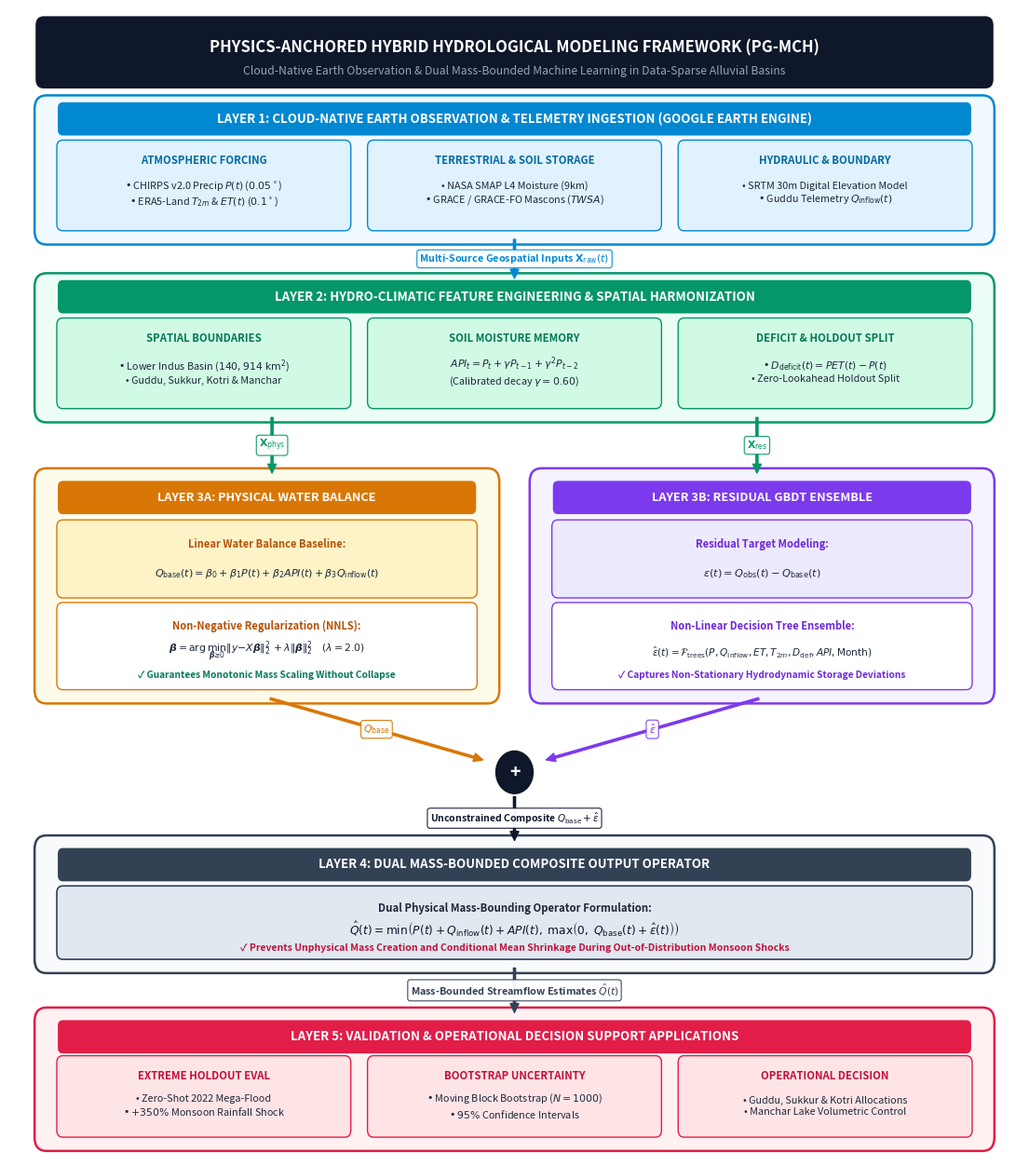

Here is the Python script that generated this plot:
"""
Generates a State-of-the-Art, Nature/IEEE-Grade System Architecture Diagram
for the Lower Indus Basin Physics-Anchored Earth Observation Model (PG-MCH).

Visual Palette & Design System:
- Professional Dark Slate / Navy / Emerald / Cyan / Amber / Rose Palette
- Multi-tier Modular Sub-card Layout with Dataflow Annotations
- Dedicated Mathematical Formula Badges & High-Contrast Containers
- 300 DPI High-Resolution Output for Nature / IEEE / AGU Manuscripts
"""

import matplotlib.pyplot as plt
import matplotlib.patches as patches
import os

os.makedirs('paper_latex/figures', exist_ok=True)
os.makedirs('paper_results/figures', exist_ok=True)

print("Generating Nature/IEEE-Grade System Architecture Flowchart...")

fig, ax = plt.subplots(figsize=(14, 16), dpi=300)
ax.set_xlim(0, 100)
ax.set_ylim(0, 100)
ax.axis('off')
fig.patch.set_facecolor('#FFFFFF')

# Color Palette Tokens
C_NAVY_DARK   = '#0F172A'  # Header Banner & Outer Accents
C_CYAN_BG     = '#F0F9FF'  # Layer 1: Data Ingestion
C_CYAN_BD     = '#0288D1'
C_CYAN_CARD   = '#E0F2FE'

C_EMERALD_BG  = '#ECFDF5'  # Layer 2: Feature Engineering
C_EMERALD_BD  = '#059669'
C_EMERALD_CARD= '#D1FAE5'

C_AMBER_BG    = '#FFFBEB'  # Layer 3A: Physical Water Balance
C_AMBER_BD    = '#D97706'
C_AMBER_CARD  = '#FEF3C7'

C_PURPLE_BG   = '#F5F3FF'  # Layer 3B: Residual GBDT
C_PURPLE_BD   = '#7C3AED'
C_PURPLE_CARD = '#EDE9FE'

C_SLATE_BG    = '#F8FAFC'  # Layer 4: Mass-Bounded Output
C_SLATE_BD    = '#334155'
C_SLATE_CARD  = '#E2E8F0'

C_ROSE_BG     = '#FFF1F2'  # Layer 5: Validation & Applications
C_ROSE_BD     = '#E11D48'
C_ROSE_CARD   = '#FFE4E6'

def draw_arrow(ax, x1, y1, x2, y2, color='#475569', label=None, label_pos=0.5, fontsize=8):
    ax.annotate('', xy=(x2, y2), xytext=(x1, y1),
                arrowprops=dict(facecolor=color, edgecolor=color, width=1.6, headwidth=6.5, headlength=7, shrink=0.015), zorder=5)
    if label:
        lx = x1 + (x2 - x1) * label_pos
        ly = y1 + (y2 - y1) * label_pos
        ax.text(lx, ly, label, ha='center', va='center', fontsize=fontsize, fontweight='bold', color=color,
                bbox=dict(boxstyle='round,pad=0.25', facecolor='#FFFFFF', edgecolor=color, linewidth=0.8, alpha=0.95), zorder=6)

# Main Title Header Banner
banner = patches.FancyBboxPatch((3, 93.5), 94, 5.5, boxstyle="round,pad=0.4,rounding_size=0.8",
                                facecolor='#0F172A', edgecolor='none', zorder=2)
ax.add_patch(banner)
ax.text(50, 96.6, 'PHYSICS-ANCHORED HYBRID HYDROLOGICAL MODELING FRAMEWORK (PG-MCH)', ha='center', va='center', fontsize=12, fontweight='bold', color='#FFFFFF', zorder=3)
ax.text(50, 94.6, 'Cloud-Native Earth Observation & Dual Mass-Bounded Machine Learning in Data-Sparse Alluvial Basins', ha='center', va='center', fontsize=8.8, color='#94A3B8', zorder=3)

# -------------------------------------------------------------
# LAYER 1: Earth Observation & Telemetry Ingestion (Data Layer)
# -------------------------------------------------------------
l1_bg = patches.FancyBboxPatch((3, 80.0), 94, 12.0, boxstyle="round,pad=0.5,rounding_size=1.2",
                               facecolor=C_CYAN_BG, edgecolor=C_CYAN_BD, linewidth=1.8, zorder=2)
ax.add_patch(l1_bg)

# Layer 1 Ribbon
t1_box = patches.FancyBboxPatch((5, 89.2), 90, 2.5, boxstyle="round,pad=0.2,rounding_size=0.5",
                                facecolor=C_CYAN_BD, edgecolor='none', zorder=3)
ax.add_patch(t1_box)
ax.text(50, 90.45, 'LAYER 1: CLOUD-NATIVE EARTH OBSERVATION & TELEMETRY INGESTION (GOOGLE EARTH ENGINE)', ha='center', va='center', fontsize=9.5, fontweight='bold', color='#FFFFFF', zorder=4)

# Layer 1 Sub-cards (3 Columns)
sub1_1 = patches.FancyBboxPatch((5, 81.0), 28.5, 7.3, boxstyle="round,pad=0.3,rounding_size=0.6", facecolor=C_CYAN_CARD, edgecolor=C_CYAN_BD, linewidth=1.0, zorder=3)
sub1_2 = patches.FancyBboxPatch((35.75, 81.0), 28.5, 7.3, boxstyle="round,pad=0.3,rounding_size=0.6", facecolor=C_CYAN_CARD, edgecolor=C_CYAN_BD, linewidth=1.0, zorder=3)
sub1_3 = patches.FancyBboxPatch((66.5, 81.0), 28.5, 7.3, boxstyle="round,pad=0.3,rounding_size=0.6", facecolor=C_CYAN_CARD, edgecolor=C_CYAN_BD, linewidth=1.0, zorder=3)
ax.add_patch(sub1_1); ax.add_patch(sub1_2); ax.add_patch(sub1_3)

ax.text(19.25, 86.8, 'ATMOSPHERIC FORCING', ha='center', va='center', fontsize=8.2, fontweight='bold', color='#0369A1', zorder=4)
ax.text(19.25, 83.9, r'• CHIRPS v2.0 Precip $P(t)$ ($0.05^\circ$)' + '\n' + r'• ERA5-Land $T_{2m}$ & $ET(t)$ ($0.1^\circ$)', ha='center', va='center', fontsize=7.8, color='#1E293B', zorder=4)

ax.text(50.0, 86.8, 'TERRESTRIAL & SOIL STORAGE', ha='center', va='center', fontsize=8.2, fontweight='bold', color='#0369A1', zorder=4)
ax.text(50.0, 83.9, r'• NASA SMAP L4 Moisture (9km)' + '\n' + r'• GRACE / GRACE-FO Mascons ($TWSA$)', ha='center', va='center', fontsize=7.8, color='#1E293B', zorder=4)

ax.text(80.75, 86.8, 'HYDRAULIC & BOUNDARY', ha='center', va='center', fontsize=8.2, fontweight='bold', color='#0369A1', zorder=4)
ax.text(80.75, 83.9, r'• SRTM 30m Digital Elevation Model' + '\n' + r'• Guddu Telemetry $Q_{\mathrm{inflow}}(t)$', ha='center', va='center', fontsize=7.8, color='#1E293B', zorder=4)

# Connector Arrow: Layer 1 -> Layer 2
draw_arrow(ax, 50, 80.0, 50, 76.5, color='#0288D1', label=r"Multi-Source Geospatial Inputs $\mathbf{X}_{\mathrm{raw}}(t)$", fontsize=7.8)

# -------------------------------------------------------------
# LAYER 2: Feature Engineering & Preprocessing
# -------------------------------------------------------------
l2_bg = patches.FancyBboxPatch((3, 64.5), 94, 12.0, boxstyle="round,pad=0.5,rounding_size=1.2",
                               facecolor=C_EMERALD_BG, edgecolor=C_EMERALD_BD, linewidth=1.8, zorder=2)
ax.add_patch(l2_bg)

t2_box = patches.FancyBboxPatch((5, 73.7), 90, 2.5, boxstyle="round,pad=0.2,rounding_size=0.5",
                                facecolor=C_EMERALD_BD, edgecolor='none', zorder=3)
ax.add_patch(t2_box)
ax.text(50, 74.95, 'LAYER 2: HYDRO-CLIMATIC FEATURE ENGINEERING & SPATIAL HARMONIZATION', ha='center', va='center', fontsize=9.5, fontweight='bold', color='#FFFFFF', zorder=4)

# Layer 2 Sub-cards (3 Columns)
sub2_1 = patches.FancyBboxPatch((5, 65.5), 28.5, 7.3, boxstyle="round,pad=0.3,rounding_size=0.6", facecolor=C_EMERALD_CARD, edgecolor=C_EMERALD_BD, linewidth=1.0, zorder=3)
sub2_2 = patches.FancyBboxPatch((35.75, 65.5), 28.5, 7.3, boxstyle="round,pad=0.3,rounding_size=0.6", facecolor=C_EMERALD_CARD, edgecolor=C_EMERALD_BD, linewidth=1.0, zorder=3)
sub2_3 = patches.FancyBboxPatch((66.5, 65.5), 28.5, 7.3, boxstyle="round,pad=0.3,rounding_size=0.6", facecolor=C_EMERALD_CARD, edgecolor=C_EMERALD_BD, linewidth=1.0, zorder=3)
ax.add_patch(sub2_1); ax.add_patch(sub2_2); ax.add_patch(sub2_3)

ax.text(19.25, 71.3, 'SPATIAL BOUNDARIES', ha='center', va='center', fontsize=8.2, fontweight='bold', color='#047857', zorder=4)
ax.text(19.25, 68.4, r'• Lower Indus Basin ($140,914\text{ km}^2$)' + '\n' + r'• Guddu, Sukkur, Kotri & Manchar', ha='center', va='center', fontsize=7.8, color='#1E293B', zorder=4)

ax.text(50.0, 71.3, 'SOIL MOISTURE MEMORY', ha='center', va='center', fontsize=8.2, fontweight='bold', color='#047857', zorder=4)
ax.text(50.0, 68.4, r'$API_t = P_t + \gamma P_{t-1} + \gamma^2 P_{t-2}$' + '\n' + r'(Calibrated decay $\gamma = 0.60$)', ha='center', va='center', fontsize=7.8, color='#1E293B', zorder=4)

ax.text(80.75, 71.3, 'DEFICIT & HOLDOUT SPLIT', ha='center', va='center', fontsize=8.2, fontweight='bold', color='#047857', zorder=4)
ax.text(80.75, 68.4, r'• $D_{\mathrm{deficit}}(t) = PET(t) - P(t)$' + '\n' + r'• Zero-Lookahead Holdout Split', ha='center', va='center', fontsize=7.8, color='#1E293B', zorder=4)

# Connector Arrows down to Layer 3A and 3B
draw_arrow(ax, 26, 64.5, 26, 59.5, color='#059669', label=r"$\mathbf{X}_{\mathrm{phys}}$", fontsize=7.8)
draw_arrow(ax, 74, 64.5, 74, 59.5, color='#059669', label=r"$\mathbf{X}_{\mathrm{res}}$", fontsize=7.8)

# -------------------------------------------------------------
# LAYER 3A & 3B: Parallel Physics & ML Ensemble Architecture
# -------------------------------------------------------------
# Layer 3A Container (Left)
l3a_bg = patches.FancyBboxPatch((3, 40.0), 45, 19.5, boxstyle="round,pad=0.5,rounding_size=1.2",
                                facecolor=C_AMBER_BG, edgecolor=C_AMBER_BD, linewidth=1.8, zorder=2)
ax.add_patch(l3a_bg)

t3a_box = patches.FancyBboxPatch((5, 56.2), 41, 2.5, boxstyle="round,pad=0.2,rounding_size=0.5",
                                 facecolor=C_AMBER_BD, edgecolor='none', zorder=3)
ax.add_patch(t3a_box)
ax.text(25.5, 57.45, 'LAYER 3A: PHYSICAL WATER BALANCE', ha='center', va='center', fontsize=9.2, fontweight='bold', color='#FFFFFF', zorder=4)

# Formula Box 3A
f3a_box = patches.FancyBboxPatch((5, 49.0), 41, 6.2, boxstyle="round,pad=0.3,rounding_size=0.6",
                                 facecolor=C_AMBER_CARD, edgecolor=C_AMBER_BD, linewidth=1.0, zorder=3)
ax.add_patch(f3a_box)
ax.text(25.5, 53.4, r'Linear Water Balance Baseline:', ha='center', va='center', fontsize=8.0, fontweight='bold', color='#B45309', zorder=4)
ax.text(25.5, 50.8, r'$Q_{\mathrm{base}}(t) = \beta_0 + \beta_1 P(t) + \beta_2 API(t) + \beta_3 Q_{\mathrm{inflow}}(t)$', ha='center', va='center', fontsize=8.0, color='#1E293B', zorder=4)

# Optimization Box 3A
opt3a_box = patches.FancyBboxPatch((5, 41.0), 41, 7.0, boxstyle="round,pad=0.3,rounding_size=0.6",
                                   facecolor='#FFFFFF', edgecolor=C_AMBER_BD, linewidth=1.0, zorder=3)
ax.add_patch(opt3a_box)
ax.text(25.5, 46.2, r'Non-Negative Regularization (NNLS):', ha='center', va='center', fontsize=8.0, fontweight='bold', color='#B45309', zorder=4)
ax.text(25.5, 44.0, r'$\boldsymbol{\beta} = \arg\min_{\boldsymbol{\beta} \geq 0} \| y - X\boldsymbol{\beta} \|_2^2 + \lambda \|\boldsymbol{\beta}\|_2^2 \quad (\lambda = 2.0)$', ha='center', va='center', fontsize=7.8, color='#1E293B', zorder=4)
ax.text(25.5, 42.0, r'✓ Guarantees Monotonic Mass Scaling Without Collapse', ha='center', va='center', fontsize=7.3, fontweight='bold', color='#047857', zorder=4)

# Layer 3B Container (Right)
l3b_bg = patches.FancyBboxPatch((52, 40.0), 45, 19.5, boxstyle="round,pad=0.5,rounding_size=1.2",
                                facecolor=C_PURPLE_BG, edgecolor=C_PURPLE_BD, linewidth=1.8, zorder=2)
ax.add_patch(l3b_bg)

t3b_box = patches.FancyBboxPatch((54, 56.2), 41, 2.5, boxstyle="round,pad=0.2,rounding_size=0.5",
                                 facecolor=C_PURPLE_BD, edgecolor='none', zorder=3)
ax.add_patch(t3b_box)
ax.text(74.5, 57.45, 'LAYER 3B: RESIDUAL GBDT ENSEMBLE', ha='center', va='center', fontsize=9.2, fontweight='bold', color='#FFFFFF', zorder=4)

# Formula Box 3B
f3b_box = patches.FancyBboxPatch((54, 49.0), 41, 6.2, boxstyle="round,pad=0.3,rounding_size=0.6",
                                 facecolor=C_PURPLE_CARD, edgecolor=C_PURPLE_BD, linewidth=1.0, zorder=3)
ax.add_patch(f3b_box)
ax.text(74.5, 53.4, r'Residual Target Modeling:', ha='center', va='center', fontsize=8.0, fontweight='bold', color='#6D28D9', zorder=4)
ax.text(74.5, 50.8, r'$\varepsilon(t) = Q_{\mathrm{obs}}(t) - Q_{\mathrm{base}}(t)$', ha='center', va='center', fontsize=8.2, color='#1E293B', zorder=4)

# ML Box 3B
ml3b_box = patches.FancyBboxPatch((54, 41.0), 41, 7.0, boxstyle="round,pad=0.3,rounding_size=0.6",
                                  facecolor='#FFFFFF', edgecolor=C_PURPLE_BD, linewidth=1.0, zorder=3)
ax.add_patch(ml3b_box)
ax.text(74.5, 46.2, r'Non-Linear Decision Tree Ensemble:', ha='center', va='center', fontsize=8.0, fontweight='bold', color='#6D28D9', zorder=4)
ax.text(74.5, 44.0, r'$\hat{\varepsilon}(t) = \mathcal{F}_{\mathrm{trees}}(P, Q_{\mathrm{inflow}}, ET, T_{2m}, D_{\mathrm{def}}, API, \mathrm{Month})$', ha='center', va='center', fontsize=7.6, color='#1E293B', zorder=4)
ax.text(74.5, 42.0, r'✓ Captures Non-Stationary Hydrodynamic Storage Deviations', ha='center', va='center', fontsize=7.3, fontweight='bold', color='#6D28D9', zorder=4)

# Connectors to Merger Node
draw_arrow(ax, 25.5, 40.0, 47.2, 34.5, color='#D97706', label=r"$Q_{\mathrm{base}}$", fontsize=7.8)
draw_arrow(ax, 74.5, 40.0, 52.8, 34.5, color='#7C3AED', label=r"$\hat{\varepsilon}$", fontsize=7.8)

# Merger Node Circle
merge_badge = patches.Circle((50, 33.5), radius=2.0, facecolor='#0F172A', edgecolor='white', linewidth=1.5, zorder=6)
ax.add_patch(merge_badge)
ax.text(50, 33.5, '+', ha='center', va='center', fontsize=14, fontweight='bold', color='white', zorder=7)

draw_arrow(ax, 50, 31.5, 50, 27.5, color='#0F172A', label=r"Unconstrained Composite $Q_{\mathrm{base}} + \hat{\varepsilon}$", fontsize=7.5)

# -------------------------------------------------------------
# LAYER 4: Dual Mass-Bounded Composite Output Constraint
# -------------------------------------------------------------
l4_bg = patches.FancyBboxPatch((3, 16.5), 94, 11.0, boxstyle="round,pad=0.5,rounding_size=1.2",
                               facecolor=C_SLATE_BG, edgecolor=C_SLATE_BD, linewidth=1.8, zorder=2)
ax.add_patch(l4_bg)

t4_box = patches.FancyBboxPatch((5, 24.2), 90, 2.5, boxstyle="round,pad=0.2,rounding_size=0.5",
                                facecolor=C_SLATE_BD, edgecolor='none', zorder=3)
ax.add_patch(t4_box)
ax.text(50, 25.45, 'LAYER 4: DUAL MASS-BOUNDED COMPOSITE OUTPUT OPERATOR', ha='center', va='center', fontsize=9.5, fontweight='bold', color='#FFFFFF', zorder=4)

# Highlighted Formula Callout Banner inside Layer 4
f4_banner = patches.FancyBboxPatch((5, 17.5), 90, 5.8, boxstyle="round,pad=0.3,rounding_size=0.6",
                                   facecolor=C_SLATE_CARD, edgecolor=C_SLATE_BD, linewidth=1.2, zorder=3)
ax.add_patch(f4_banner)

ax.text(50, 21.6, r'Dual Physical Mass-Bounding Operator Formulation:', ha='center', va='center', fontsize=8.2, fontweight='bold', color='#1E293B', zorder=4)
ax.text(50, 19.8, r'$\hat{Q}(t) = \min\left(P(t) + Q_{\mathrm{inflow}}(t) + API(t), \; \max\left(0, \; Q_{\mathrm{base}}(t) + \hat{\varepsilon}(t)\right)\right)$', ha='center', va='center', fontsize=8.8, color='#0F172A', zorder=4)
ax.text(50, 18.2, r'✓ Prevents Unphysical Mass Creation and Conditional Mean Shrinkage During Out-of-Distribution Monsoon Shocks', ha='center', va='center', fontsize=7.5, fontweight='bold', color='#BE123C', zorder=4)

# Connector Arrow: Layer 4 -> Layer 5
draw_arrow(ax, 50, 16.5, 50, 12.5, color='#334155', label=r"Mass-Bounded Streamflow Estimates $\hat{Q}(t)$", fontsize=7.8)

# -------------------------------------------------------------
# LAYER 5: Out-of-Distribution Validation & Decision Support
# -------------------------------------------------------------
l5_bg = patches.FancyBboxPatch((3, 1.0), 94, 11.5, boxstyle="round,pad=0.5,rounding_size=1.2",
                               facecolor=C_ROSE_BG, edgecolor=C_ROSE_BD, linewidth=1.8, zorder=2)
ax.add_patch(l5_bg)

t5_box = patches.FancyBboxPatch((5, 9.2), 90, 2.5, boxstyle="round,pad=0.2,rounding_size=0.5",
                                facecolor=C_ROSE_BD, edgecolor='none', zorder=3)
ax.add_patch(t5_box)
ax.text(50, 10.45, 'LAYER 5: VALIDATION & OPERATIONAL DECISION SUPPORT APPLICATIONS', ha='center', va='center', fontsize=9.5, fontweight='bold', color='#FFFFFF', zorder=4)

# Layer 5 Sub-cards (3 Columns)
sub5_1 = patches.FancyBboxPatch((5, 2.0), 28.5, 6.5, boxstyle="round,pad=0.3,rounding_size=0.6", facecolor=C_ROSE_CARD, edgecolor=C_ROSE_BD, linewidth=1.0, zorder=3)
sub5_2 = patches.FancyBboxPatch((35.75, 2.0), 28.5, 6.5, boxstyle="round,pad=0.3,rounding_size=0.6", facecolor=C_ROSE_CARD, edgecolor=C_ROSE_BD, linewidth=1.0, zorder=3)
sub5_3 = patches.FancyBboxPatch((66.5, 2.0), 28.5, 6.5, boxstyle="round,pad=0.3,rounding_size=0.6", facecolor=C_ROSE_CARD, edgecolor=C_ROSE_BD, linewidth=1.0, zorder=3)
ax.add_patch(sub5_1); ax.add_patch(sub5_2); ax.add_patch(sub5_3)

ax.text(19.25, 7.0, 'EXTREME HOLDOUT EVAL', ha='center', va='center', fontsize=8.2, fontweight='bold', color='#BE123C', zorder=4)
ax.text(19.25, 4.4, r'• Zero-Shot 2022 Mega-Flood' + '\n' + r'• $+350\%$ Monsoon Rainfall Shock', ha='center', va='center', fontsize=7.8, color='#1E293B', zorder=4)

ax.text(50.0, 7.0, 'BOOTSTRAP UNCERTAINTY', ha='center', va='center', fontsize=8.2, fontweight='bold', color='#BE123C', zorder=4)
ax.text(50.0, 4.4, r'• Moving Block Bootstrap ($N=1000$)' + '\n' + r'• $95\%$ Confidence Intervals', ha='center', va='center', fontsize=7.8, color='#1E293B', zorder=4)

ax.text(80.75, 7.0, 'OPERATIONAL DECISION', ha='center', va='center', fontsize=8.2, fontweight='bold', color='#BE123C', zorder=4)
ax.text(80.75, 4.4, r'• Guddu, Sukkur & Kotri Allocations' + '\n' + r'• Manchar Lake Volumetric Control', ha='center', va='center', fontsize=7.8, color='#1E293B', zorder=4)

# Save Outputs
out_png1 = 'paper_latex/figures/Figure_Methodology_Hierarchical_Framework.png'
out_png2 = 'paper_results/figures/Figure_Methodology_Hierarchical_Framework.png'

plt.savefig(out_png1, dpi=300, bbox_inches='tight')
plt.savefig(out_png2, dpi=300, bbox_inches='tight')
plt.close()

print(f"[SUCCESS] Generated Nature/IEEE-Grade Architecture Diagram -> {out_png1}")
